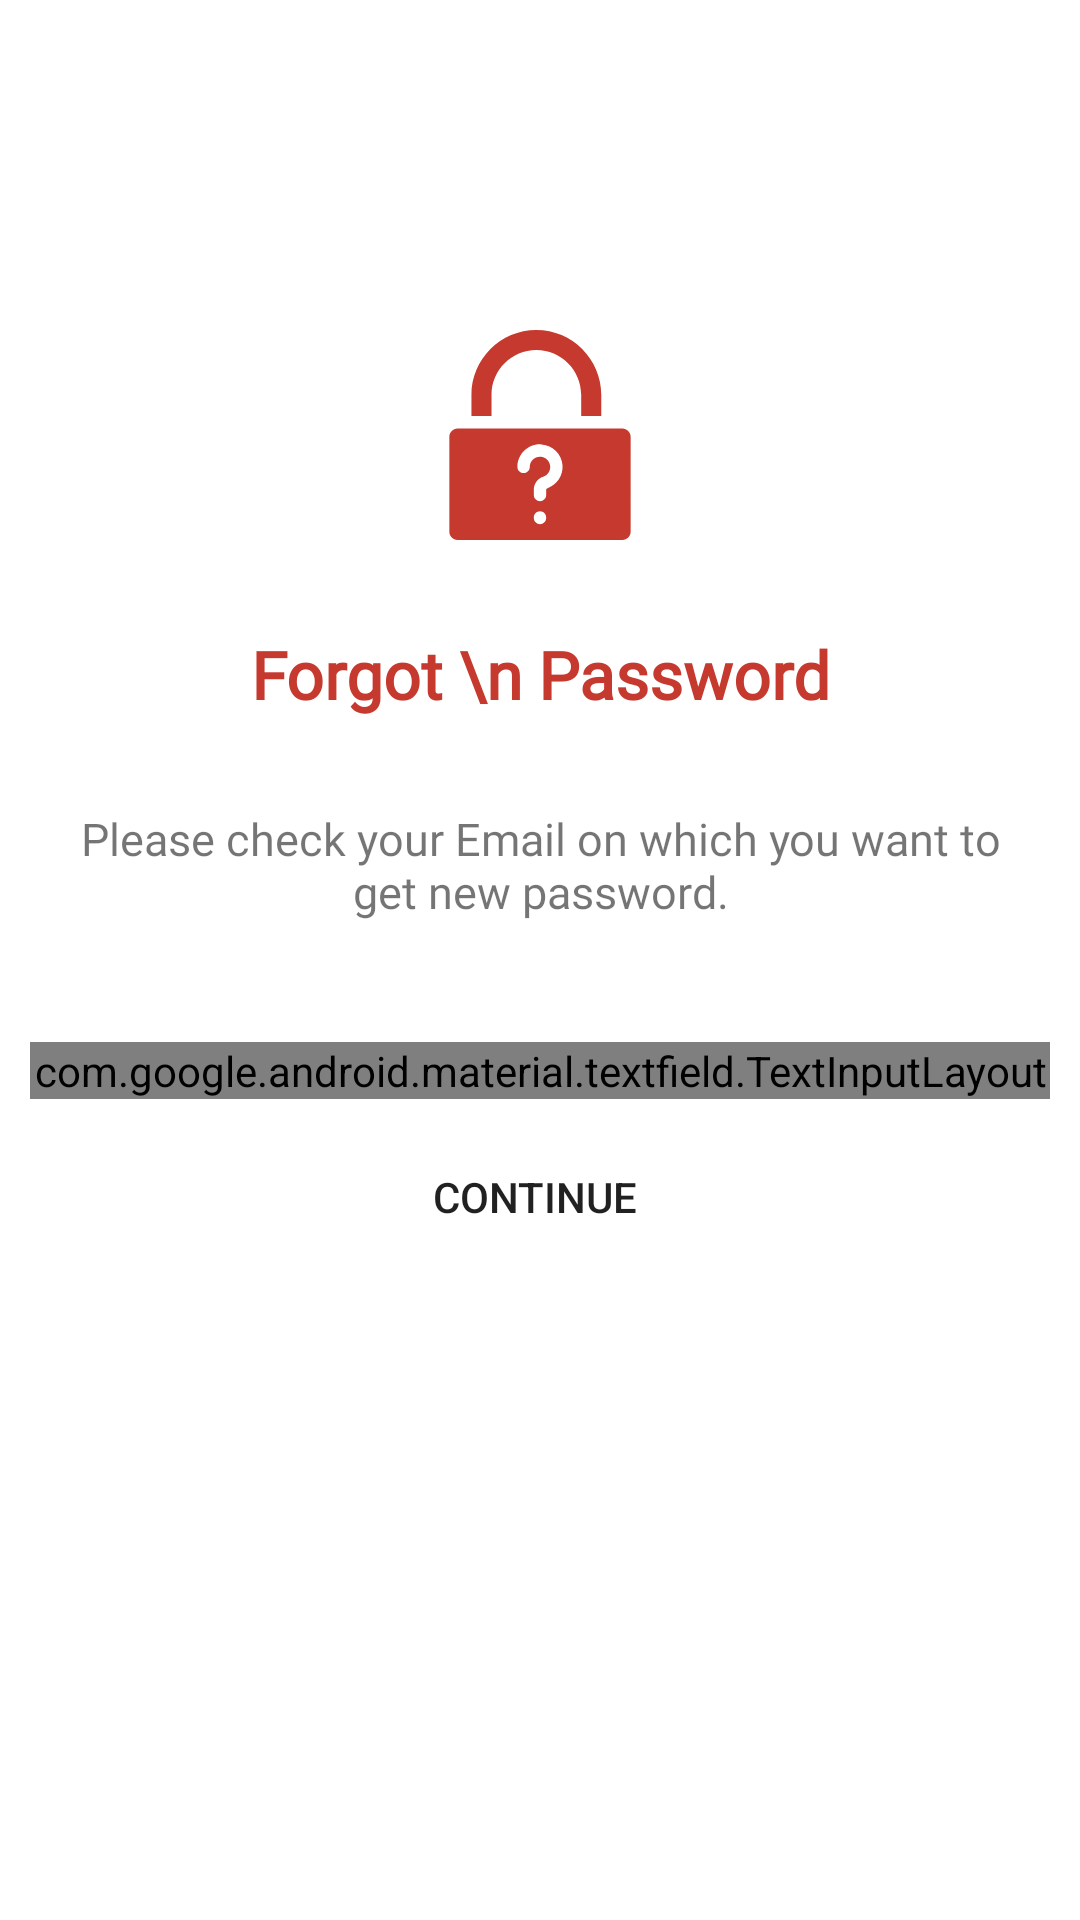

Layout XML and referenced resources for this Android screen:
<!-- AndroidManifest.xml: application theme Theme.DeliverySystem -->
<!-- res/layout/forgot_password.xml -->
<?xml version="1.0" encoding="utf-8"?>
<layout xmlns:app="http://schemas.android.com/apk/res-auto">

    <data>

        <variable
            name="signInModel"
            type="com.mentor.app.activity.pendingList.ProductListViewModel" />
    </data>

    <LinearLayout xmlns:android="http://schemas.android.com/apk/res/android"
        android:layout_width="match_parent"
        android:layout_height="match_parent"
        android:background="@color/white"
        android:orientation="vertical"
        android:padding="10dp">

        <ImageView
            android:id="@+id/head_logo"
            android:layout_width="wrap_content"
            android:layout_height="wrap_content"
            android:layout_gravity="center"
            android:layout_marginTop="100dp"
            android:scaleType="fitXY"
            android:src="@drawable/ic_forget_password" />

        <androidx.appcompat.widget.AppCompatTextView
            android:id="@+id/welcome_label"
            android:layout_width="match_parent"
            android:layout_height="wrap_content"
            android:layout_marginTop="30dp"
            android:fontFamily="@font/roboto_bold"
            android:gravity="center"
            android:text="Forgot \n Password"
            android:textColor="@color/colorPrimaryDark"
            android:textSize="@dimen/text_size_22"
            android:textStyle="bold" />

        <androidx.appcompat.widget.AppCompatTextView
            android:layout_width="match_parent"
            android:layout_height="wrap_content"
            android:layout_marginTop="30dp"
            android:fontFamily="@font/roboto_bold"
            android:gravity="center"
            android:paddingHorizontal="10dp"
            android:text="Please check your Email on which you want to get new password."
            android:textColor="@color/dark_gray"
            android:textSize="@dimen/text_size_15" />


        <com.google.android.material.textfield.TextInputLayout
            android:id="@+id/mobileFeild"
            style="@style/Widget.MaterialComponents.TextInputLayout.OutlinedBox"
            android:layout_width="match_parent"
            android:layout_height="wrap_content"
            android:layout_gravity="center"
            android:layout_marginTop="@dimen/margin_40"
            app:boxStrokeColor="@color/text_input_layout_stroke_color"
            app:boxStrokeWidth="1dp"
            app:endIconMode="clear_text"
            app:errorTextAppearance="@style/error_appearance">

            <com.google.android.material.textfield.TextInputEditText
                android:id="@+id/etMobile"
                android:layout_width="match_parent"
                android:layout_height="match_parent"
                android:layout_gravity="center"
                android:gravity="center|left"
                android:hint="Email ID"
                android:inputType="textEmailAddress"
                android:maxLength="15"
                android:maxLines="1"
                android:paddingLeft="15dp"
                android:singleLine="true"
                android:textColor="@color/black"
                android:textColorHint="@color/hintColor"
                android:textSize="15sp" />

        </com.google.android.material.textfield.TextInputLayout>


        <androidx.appcompat.widget.AppCompatButton
            android:id="@+id/btnContinue"
            android:layout_width="match_parent"
            android:layout_height="@dimen/margin_45"
            android:layout_alignParentBottom="true"
            android:layout_marginVertical="@dimen/margin_10"
            android:layout_marginTop="@dimen/margin_20"
            android:background="@color/soft_gray"
            android:onClick="@{()->signInModel.onLoginClick()}"
            android:text="Continue "
            android:textColor="@color/gray_text_color" />

    </LinearLayout>
</layout>
<!-- resources referenced by this layout -->
<resources>
  <color name="black">#242424</color>
  <color name="colorPrimaryDark">#c6392e</color>
  <color name="white">#ffffff</color>
  <dimen name="margin_10">10dp</dimen>
  <dimen name="margin_20">20dp</dimen>
  <dimen name="margin_40">40dp</dimen>
  <dimen name="margin_45">45dp</dimen>
  <dimen name="text_size_15">15sp</dimen>
  <dimen name="text_size_22">22sp</dimen>
  <!-- drawable ic_forget_password (drawable) -->
  <vector xmlns:android="http://schemas.android.com/apk/res/android"
      android:width="70dp"
          android:height="70dp"
      android:viewportWidth="510"
      android:viewportHeight="510">
      <path
          android:fillColor="@color/colorPrimaryDark"
          android:pathData="m137.27,157.65c0,-60.05 48.85,-108.9 108.9,-108.9 60.04,0 108.89,48.85 108.89,108.9v51.37h48.75v-51.37c0,-86.93 -70.72,-157.65 -157.64,-157.65 -86.93,0 -157.65,70.72 -157.65,157.65v51.37h48.75z" />
      <path
          android:fillColor="@color/colorPrimaryDark"
          android:pathData="m455.12,239.02h-400.24c-11.05,0 -20,8.95 -20,20v230.98c0,11.05 8.95,20 20,20h400.24c11.05,0 20,-8.95 20,-20v-230.98c0,-11.05 -8.95,-20 -20,-20zM270,456.75c0,8.28 -6.72,15 -15,15s-15,-6.72 -15,-15v-1.33c0,-8.29 6.72,-15 15,-15s15,6.71 15,15zM272.05,384.66c-1.23,0.4 -2.05,1.47 -2.05,2.65v13.28c0,8.29 -6.72,15 -15,15s-15,-6.71 -15,-15v-13.28c0,-14.12 9.07,-26.7 22.73,-31.17 10.82,-3.54 17.83,-13.99 17.05,-25.41 -0.85,-12.25 -10.73,-22.13 -22.99,-22.98 -14.63,-1.03 -26.63,10.55 -26.63,24.78 0,8.27 -6.69,15 -15,15 -8.28,0 -15,-6.72 -15,-15 0,-31.06 26.18,-56.95 58.7,-54.71 27.12,1.87 48.98,23.73 50.85,50.85 1.73,25.15 -13.75,48.17 -37.66,55.99z" />
  </vector>
  <style name="Theme.DeliverySystem" parent="Theme.MaterialComponents.Light.NoActionBar">
          <item name="windowActionBar">false</item>
          <item name="colorPrimary">@color/colorPrimaryDark</item>
          <item name="colorPrimaryDark">@color/colorPrimaryDark</item>
          <item name="colorAccent">@color/colorPrimaryDark</item>
          <item name="colorOnPrimary">@color/white</item>
          <item name="windowNoTitle">true</item>
      </style>
</resources>
